Labelled photos from "SPBDD-Sugarcane-Pokkah-Boeng-Dataset", an image-classification folder in Shukichi/SPBDD-Sugarcane-Pokkah-Boeng-Dataset. The possible labels are: healthy, mild, moderate, severe.

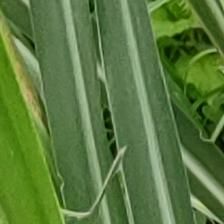
Label: healthy

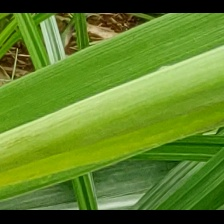
Label: mild

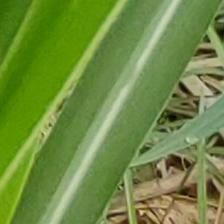
Label: healthy

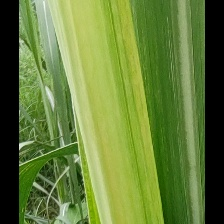
Label: mild

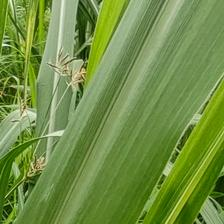
Label: healthy

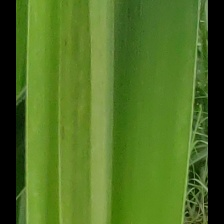
Label: mild
